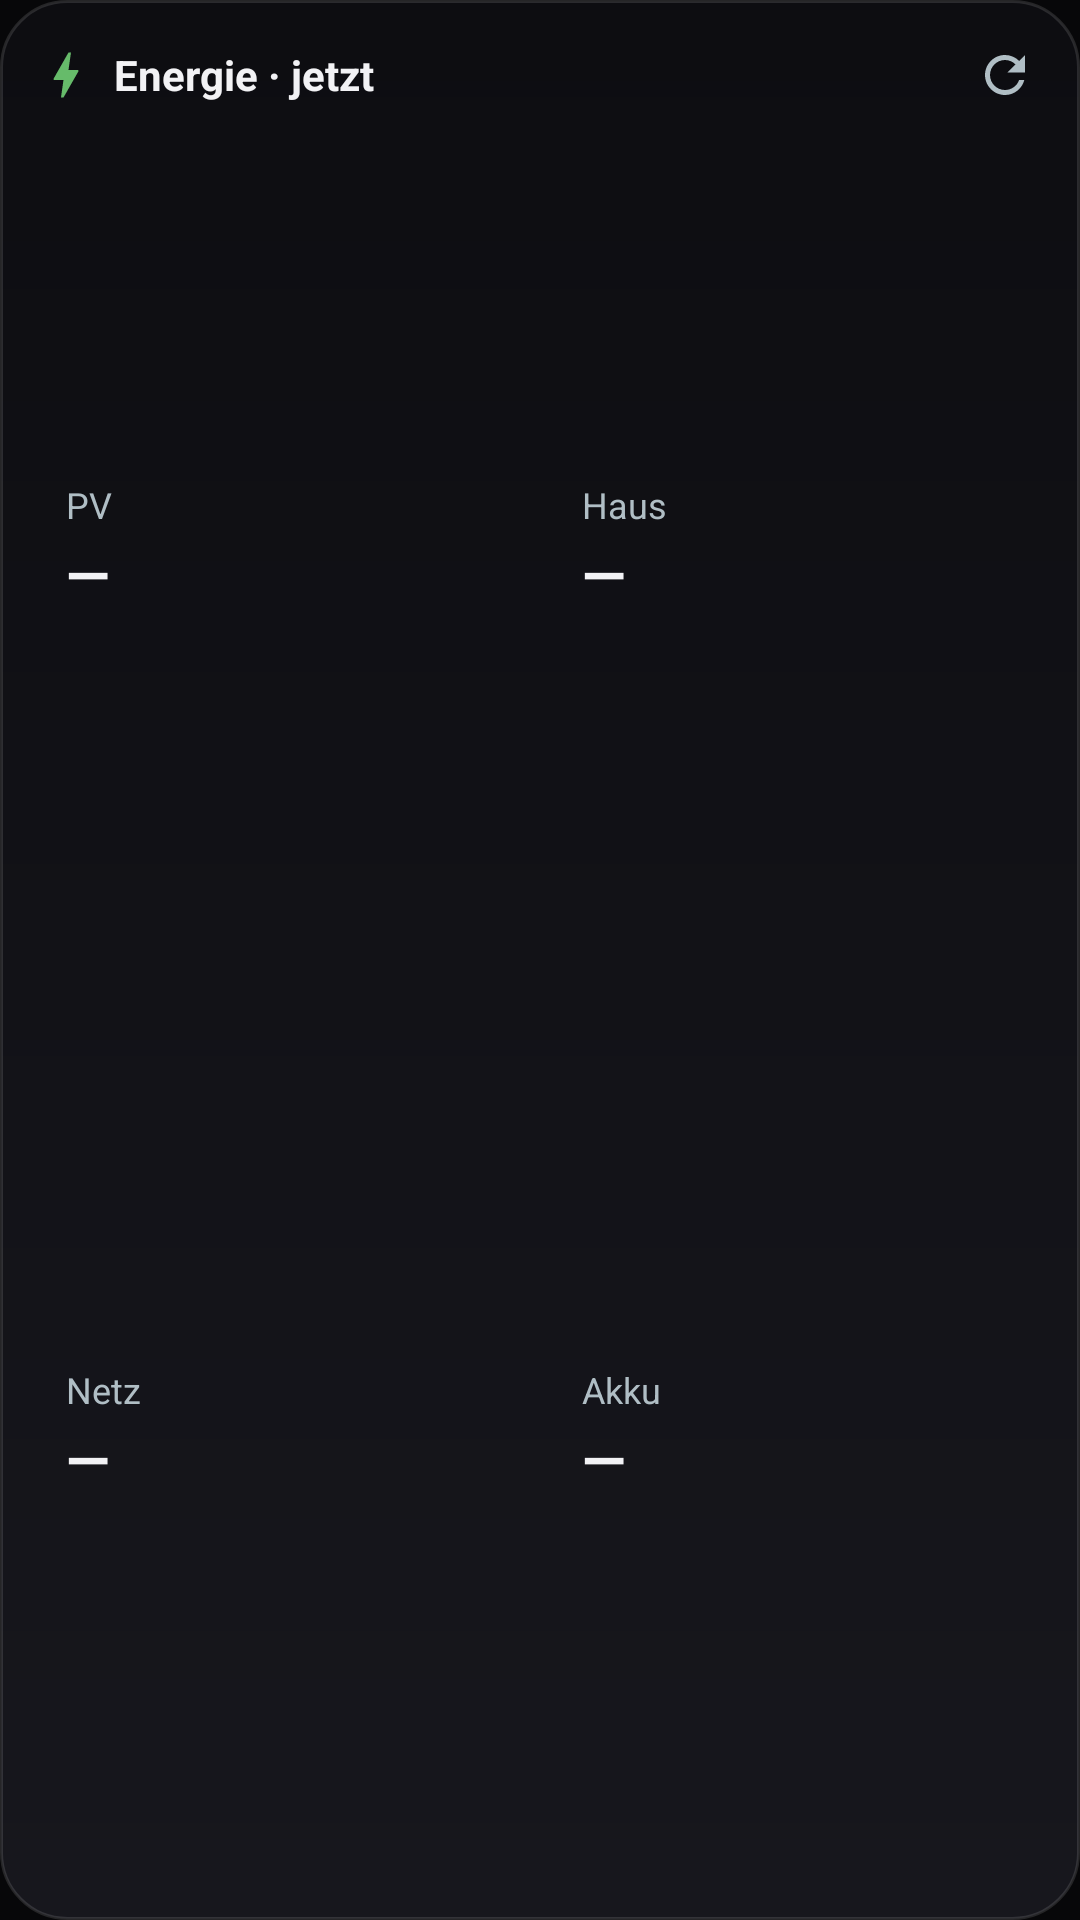

Produce the Android XML layout that renders to this screen, including the resource entries it uses.
<!-- AndroidManifest.xml: application theme Theme.Solaris -->
<!-- res/layout/widget_energy_grid.xml -->
<?xml version="1.0" encoding="utf-8"?>
<LinearLayout xmlns:android="http://schemas.android.com/apk/res/android"
    android:id="@+id/e_root"
    android:layout_width="match_parent"
    android:layout_height="match_parent"
    android:orientation="vertical"
    android:background="@drawable/widget_bg"
    android:padding="12dp">

    <LinearLayout
        android:layout_width="match_parent"
        android:layout_height="wrap_content"
        android:orientation="horizontal"
        android:gravity="center_vertical"
        android:layout_marginBottom="8dp">

        <ImageView
            android:layout_width="20dp"
            android:layout_height="20dp"
            android:layout_marginEnd="6dp"
            android:src="@drawable/ic_bolt"
            android:tint="#FF66BB6A"
            android:contentDescription="@null" />

        <TextView
            android:id="@+id/e_head"
            android:layout_width="0dp"
            android:layout_height="wrap_content"
            android:layout_weight="1"
            android:maxLines="1"
            android:ellipsize="end"
            android:text="Energie · jetzt"
            android:textColor="#FFF2F2F5"
            android:textStyle="bold"
            android:textSize="14sp" />

        <ImageView
            android:id="@+id/e_refresh"
            android:layout_width="26dp"
            android:layout_height="26dp"
            android:layout_marginStart="8dp"
            android:padding="3dp"
            android:src="@drawable/ic_refresh"
            android:tint="#FFB0BEC5"
            android:contentDescription="@string/widget_refresh" />
    </LinearLayout>

    
    <LinearLayout
        android:layout_width="match_parent"
        android:layout_height="0dp"
        android:layout_weight="1"
        android:orientation="horizontal">

        <LinearLayout android:id="@+id/e_cell0"
            android:layout_width="0dp" android:layout_height="match_parent"
            android:layout_weight="1" android:layout_marginEnd="4dp"
            android:orientation="vertical" android:gravity="center_vertical"
            android:background="@drawable/widget_btn_bg" android:padding="10dp">
            <TextView android:id="@+id/e_l0" android:layout_width="match_parent"
                android:layout_height="wrap_content" android:maxLines="1" android:ellipsize="end"
                android:text="PV" android:textColor="#FFB0BEC5" android:textSize="12sp" />
            <TextView android:id="@+id/e_v0" android:layout_width="match_parent"
                android:layout_height="wrap_content" android:layout_marginTop="2dp" android:maxLines="1"
                android:ellipsize="end" android:text="—" android:textColor="#FFF2F2F5"
                android:textStyle="bold" android:textSize="19sp" />
            <TextView android:id="@+id/e_d0" android:layout_width="match_parent"
                android:layout_height="wrap_content" android:maxLines="1" android:ellipsize="end"
                android:text="" android:textColor="#FF9AA0AE" android:textSize="11sp" />
        </LinearLayout>

        <LinearLayout android:id="@+id/e_cell1"
            android:layout_width="0dp" android:layout_height="match_parent"
            android:layout_weight="1" android:layout_marginStart="4dp"
            android:orientation="vertical" android:gravity="center_vertical"
            android:background="@drawable/widget_btn_bg" android:padding="10dp">
            <TextView android:id="@+id/e_l1" android:layout_width="match_parent"
                android:layout_height="wrap_content" android:maxLines="1" android:ellipsize="end"
                android:text="Haus" android:textColor="#FFB0BEC5" android:textSize="12sp" />
            <TextView android:id="@+id/e_v1" android:layout_width="match_parent"
                android:layout_height="wrap_content" android:layout_marginTop="2dp" android:maxLines="1"
                android:ellipsize="end" android:text="—" android:textColor="#FFF2F2F5"
                android:textStyle="bold" android:textSize="19sp" />
            <TextView android:id="@+id/e_d1" android:layout_width="match_parent"
                android:layout_height="wrap_content" android:maxLines="1" android:ellipsize="end"
                android:text="" android:textColor="#FF9AA0AE" android:textSize="11sp" />
        </LinearLayout>
    </LinearLayout>

    
    <LinearLayout
        android:layout_width="match_parent"
        android:layout_height="0dp"
        android:layout_weight="1"
        android:layout_marginTop="8dp"
        android:orientation="horizontal">

        <LinearLayout android:id="@+id/e_cell2"
            android:layout_width="0dp" android:layout_height="match_parent"
            android:layout_weight="1" android:layout_marginEnd="4dp"
            android:orientation="vertical" android:gravity="center_vertical"
            android:background="@drawable/widget_btn_bg" android:padding="10dp">
            <TextView android:id="@+id/e_l2" android:layout_width="match_parent"
                android:layout_height="wrap_content" android:maxLines="1" android:ellipsize="end"
                android:text="Netz" android:textColor="#FFB0BEC5" android:textSize="12sp" />
            <TextView android:id="@+id/e_v2" android:layout_width="match_parent"
                android:layout_height="wrap_content" android:layout_marginTop="2dp" android:maxLines="1"
                android:ellipsize="end" android:text="—" android:textColor="#FFF2F2F5"
                android:textStyle="bold" android:textSize="19sp" />
            <TextView android:id="@+id/e_d2" android:layout_width="match_parent"
                android:layout_height="wrap_content" android:maxLines="1" android:ellipsize="end"
                android:text="" android:textColor="#FF9AA0AE" android:textSize="11sp" />
        </LinearLayout>

        <LinearLayout android:id="@+id/e_cell3"
            android:layout_width="0dp" android:layout_height="match_parent"
            android:layout_weight="1" android:layout_marginStart="4dp"
            android:orientation="vertical" android:gravity="center_vertical"
            android:background="@drawable/widget_btn_bg" android:padding="10dp">
            <TextView android:id="@+id/e_l3" android:layout_width="match_parent"
                android:layout_height="wrap_content" android:maxLines="1" android:ellipsize="end"
                android:text="Akku" android:textColor="#FFB0BEC5" android:textSize="12sp" />
            <TextView android:id="@+id/e_v3" android:layout_width="match_parent"
                android:layout_height="wrap_content" android:layout_marginTop="2dp" android:maxLines="1"
                android:ellipsize="end" android:text="—" android:textColor="#FFF2F2F5"
                android:textStyle="bold" android:textSize="19sp" />
            <TextView android:id="@+id/e_d3" android:layout_width="match_parent"
                android:layout_height="wrap_content" android:maxLines="1" android:ellipsize="end"
                android:text="" android:textColor="#FF9AA0AE" android:textSize="11sp" />
        </LinearLayout>
    </LinearLayout>
</LinearLayout>
<!-- resources referenced by this layout -->
<resources>
  <!-- drawable ic_bolt (drawable) -->
  <vector xmlns:android="http://schemas.android.com/apk/res/android"
      android:width="24dp" android:height="24dp"
      android:viewportWidth="24" android:viewportHeight="24"
      android:tint="#FFFFFFFF">
      <path android:fillColor="#FFFFFFFF"
          android:pathData="M11,21h-1l1,-7H7.5c-0.58,0 -0.57,-0.32 -0.38,-0.66 0.19,-0.34 0.05,-0.08 0.07,-0.12C8.48,10.94 10.42,7.54 13,3h1l-1,7h3.5c0.49,0 0.56,0.33 0.47,0.51l-0.07,0.15C12.96,17.55 11,21 11,21z" />
  </vector>
  <!-- drawable ic_refresh (drawable) -->
  <vector xmlns:android="http://schemas.android.com/apk/res/android"
      android:width="24dp" android:height="24dp"
      android:viewportWidth="24" android:viewportHeight="24"
      android:tint="#FFFFFFFF">
      <path android:fillColor="#FFFFFFFF"
          android:pathData="M17.65,6.35C16.2,4.9 14.21,4 12,4c-4.42,0 -7.99,3.58 -7.99,8s3.57,8 7.99,8c3.73,0 6.84,-2.55 7.73,-6h-2.08c-0.82,2.33 -3.04,4 -5.65,4 -3.31,0 -6,-2.69 -6,-6s2.69,-6 6,-6c1.66,0 3.14,0.69 4.22,1.78L13,11h7V4l-2.35,2.35z" />
  </vector>
  <!-- drawable widget_bg (drawable) -->
  <?xml version="1.0" encoding="utf-8"?>
  <shape xmlns:android="http://schemas.android.com/apk/res/android"
      android:shape="rectangle">
      <gradient
          android:angle="90"
          android:startColor="#FF17171D"
          android:endColor="#FF0D0D11" />
      <corners android:radius="22dp" />
      <stroke android:width="1dp" android:color="#1FFFFFFF" />
  </shape>
  <string name="widget_refresh">Aktualisieren</string>
  <color name="solaris_accent">#3B82F6</color>
  <color name="solaris_bg_elevated">#0C0C0E</color>
  <color name="solaris_bg">#070709</color>
  <color name="solaris_text">#F2F2F5</color>
  <color name="solaris_text_muted">#9AA0AE</color>
  <color name="solaris_text_faint">#6B7280</color>
  <style name="Widget.Solaris.Button" parent="Widget.AppCompat.Button">
          <item name="android:background">@drawable/btn_solaris</item>
          <item name="android:textColor">@color/solaris_text</item>
          <item name="android:textAllCaps">false</item>
          <item name="android:textStyle">bold</item>
          <item name="android:textSize">15sp</item>
          <item name="android:minHeight">52dp</item>
          <item name="android:paddingLeft">20dp</item>
          <item name="android:paddingRight">20dp</item>
          <item name="android:stateListAnimator">@null</item>
      </style>
  <style name="Widget.Solaris.EditText" parent="Widget.AppCompat.EditText">
          <item name="android:background">@drawable/field_solaris</item>
          <item name="android:textColor">@color/solaris_text</item>
          <item name="android:textColorHint">@color/solaris_text_faint</item>
          <item name="android:paddingLeft">16dp</item>
          <item name="android:paddingRight">16dp</item>
          <item name="android:paddingTop">14dp</item>
          <item name="android:paddingBottom">14dp</item>
          <item name="android:textSize">15sp</item>
      </style>
  <!-- drawable field_solaris (drawable) -->
  <?xml version="1.0" encoding="utf-8"?>
  <selector xmlns:android="http://schemas.android.com/apk/res/android">
      <item android:state_focused="true">
          <shape android:shape="rectangle">
              <solid android:color="@color/solaris_field" />
              <corners android:radius="@dimen/radius_sm" />
              <stroke android:width="1dp" android:color="@color/solaris_accent" />
          </shape>
      </item>
      <item>
          <shape android:shape="rectangle">
              <solid android:color="@color/solaris_field" />
              <corners android:radius="@dimen/radius_sm" />
              <stroke android:width="1dp" android:color="@color/solaris_card_edge" />
          </shape>
      </item>
  </selector>
  <color name="solaris_accent_dark">#2563EB</color>
  <dimen name="radius_md">16dp</dimen>
  <color name="solaris_field">#161620</color>
  <dimen name="radius_sm">12dp</dimen>
  <color name="solaris_card_edge">#1FFFFFFF</color>
</resources>
